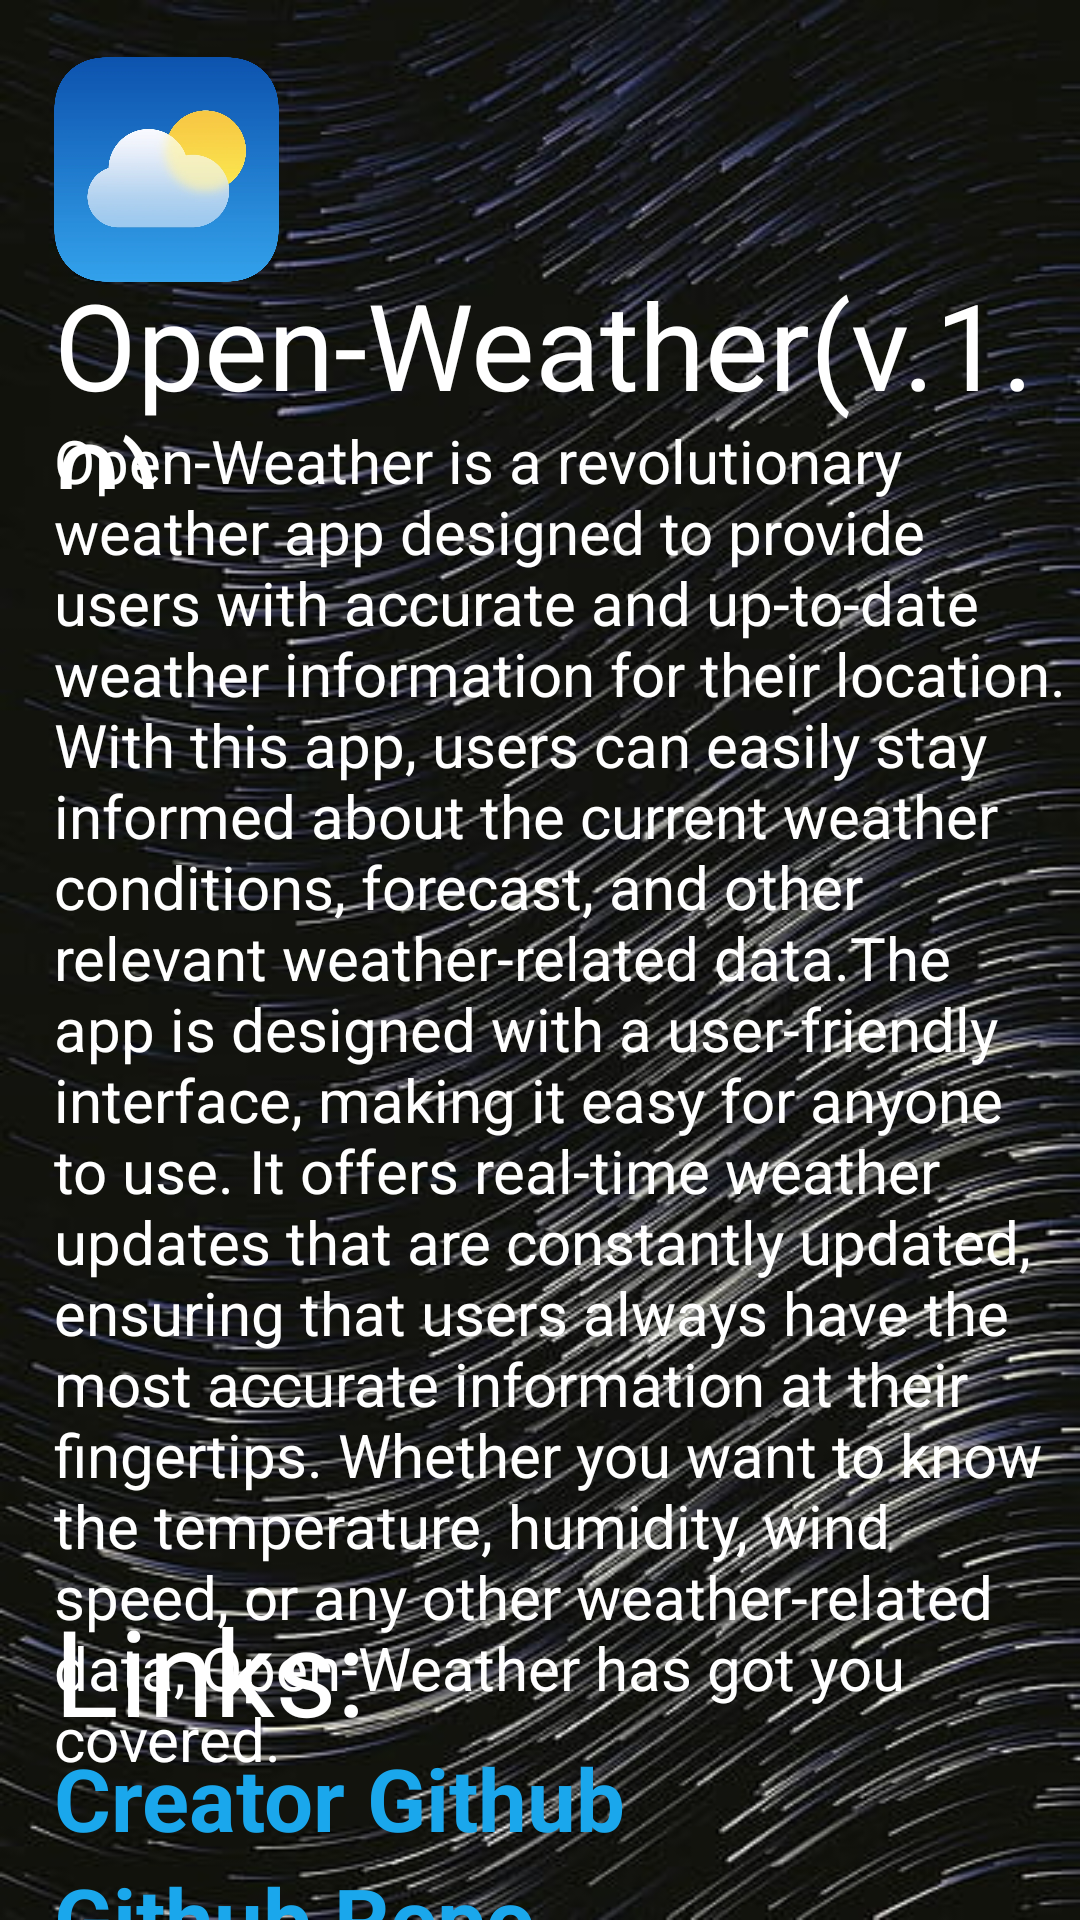

Reconstruct the res/layout file that produces this screen, plus the resources it refers to.
<!-- AndroidManifest.xml: application theme Theme.WeatherApptutorial -->
<!-- res/layout/activity_info.xml -->
<?xml version="1.0" encoding="utf-8"?>
<RelativeLayout xmlns:android="http://schemas.android.com/apk/res/android"
    xmlns:app="http://schemas.android.com/apk/res-auto"
    xmlns:tools="http://schemas.android.com/tools"
    android:layout_width="match_parent"
    android:background="@drawable/infoback"
    android:layout_height="match_parent"
    tools:context=".InfoActivity">

    <ImageView
        android:layout_width="75dp"
        android:layout_height="75dp"
        android:layout_marginTop="19dp"
        android:layout_marginLeft="18dp"
        android:src="@drawable/applogo"/>
    
    <TextView
        android:layout_marginTop="88dp"
        android:gravity="left"
        android:layout_marginLeft="18dp"
        android:text="Open-Weather(v.1.0)"
        android:textColor="#fff"
        android:textSize="40dp"
        android:layout_width="1000dp"
        android:layout_height="75dp" />

    <TextView
        android:id="@+id/aboutpara"
        android:layout_width="1080dp"
        android:textSize="20dp"
        android:layout_marginTop="140dp"
        android:layout_marginLeft="18dp"
        android:textColor="#fff"
        android:layout_height="wrap_content"
        android:text="Open-Weather is a revolutionary weather app designed to provide users with accurate and up-to-date weather information for their location. With this app, users can easily stay informed about the current weather conditions, forecast, and other relevant weather-related data.The app is designed with a user-friendly interface, making it easy for anyone to use. It offers real-time weather updates that are constantly updated, ensuring that users always have the most accurate information at their fingertips. Whether you want to know the temperature, humidity, wind speed, or any other weather-related data, Open-Weather has got you covered."/>

    <TextView
        android:layout_marginTop="530dp"
        android:layout_marginLeft="18dp"
        android:text="Links:"
        android:textColor="#fff"
        android:gravity="left"
        android:textSize="40dp"
        android:layout_width="400dp"
        android:layout_height="50dp"
        />

    <TextView
        android:id="@+id/GithubProfile"
        android:layout_width="500dp"
        android:textSize="29dp"
        android:layout_height="48dp"
        android:layout_marginLeft="18dp"
        android:text="Creator Github"
        android:textColor="#1aa7ec"
        android:layout_marginTop="580dp"
        android:textStyle="bold"
        android:clickable="true" />

    <TextView
    android:id="@+id/RepoLink"
    android:layout_width="500dp"
    android:textSize="29dp"
    android:layout_height="48dp"
    android:layout_marginLeft="18dp"
    android:text="Github Repo"
    android:textColor="#1aa7ec"
    android:layout_marginTop="620dp"
    android:textStyle="bold"
    android:clickable="true" />

    <TextView
        android:layout_width="500dp"
        android:layout_height="30dp"
        android:textColor="#fff"
        android:gravity="center"
        android:textSize="20dp"
        android:text="A Sanjeev.K Project"
        android:layout_marginTop="688dp"/>




</RelativeLayout>
<!-- resources referenced by this layout -->
<resources>
  <!-- drawable applogo: png bitmap (drawable, 93692 bytes) -->
  <!-- drawable infoback: jpg bitmap (drawable, 66221 bytes) -->
  <style name="Theme.WeatherApptutorial" parent="Theme.MaterialComponents.DayNight.NoActionBar">
          
          <item name="colorPrimary">@color/teal_700</item>
          <item name="colorPrimaryVariant">@color/purple_700</item>
          <item name="colorOnPrimary">@color/white</item>
          
          <item name="colorSecondary">@color/teal_200</item>
          <item name="colorSecondaryVariant">@color/teal_700</item>
          <item name="colorOnSecondary">@color/black</item>
          
          <item name="android:statusBarColor" tools:targetApi="l">?attr/colorPrimaryVariant</item>
          
      </style>
  <color name="teal_700">#FF018786</color>
  <color name="purple_700">#FF3700B3</color>
  <color name="white">#FFFFFFFF</color>
  <color name="teal_200">#FF03DAC5</color>
  <color name="black">#FF000000</color>
</resources>
